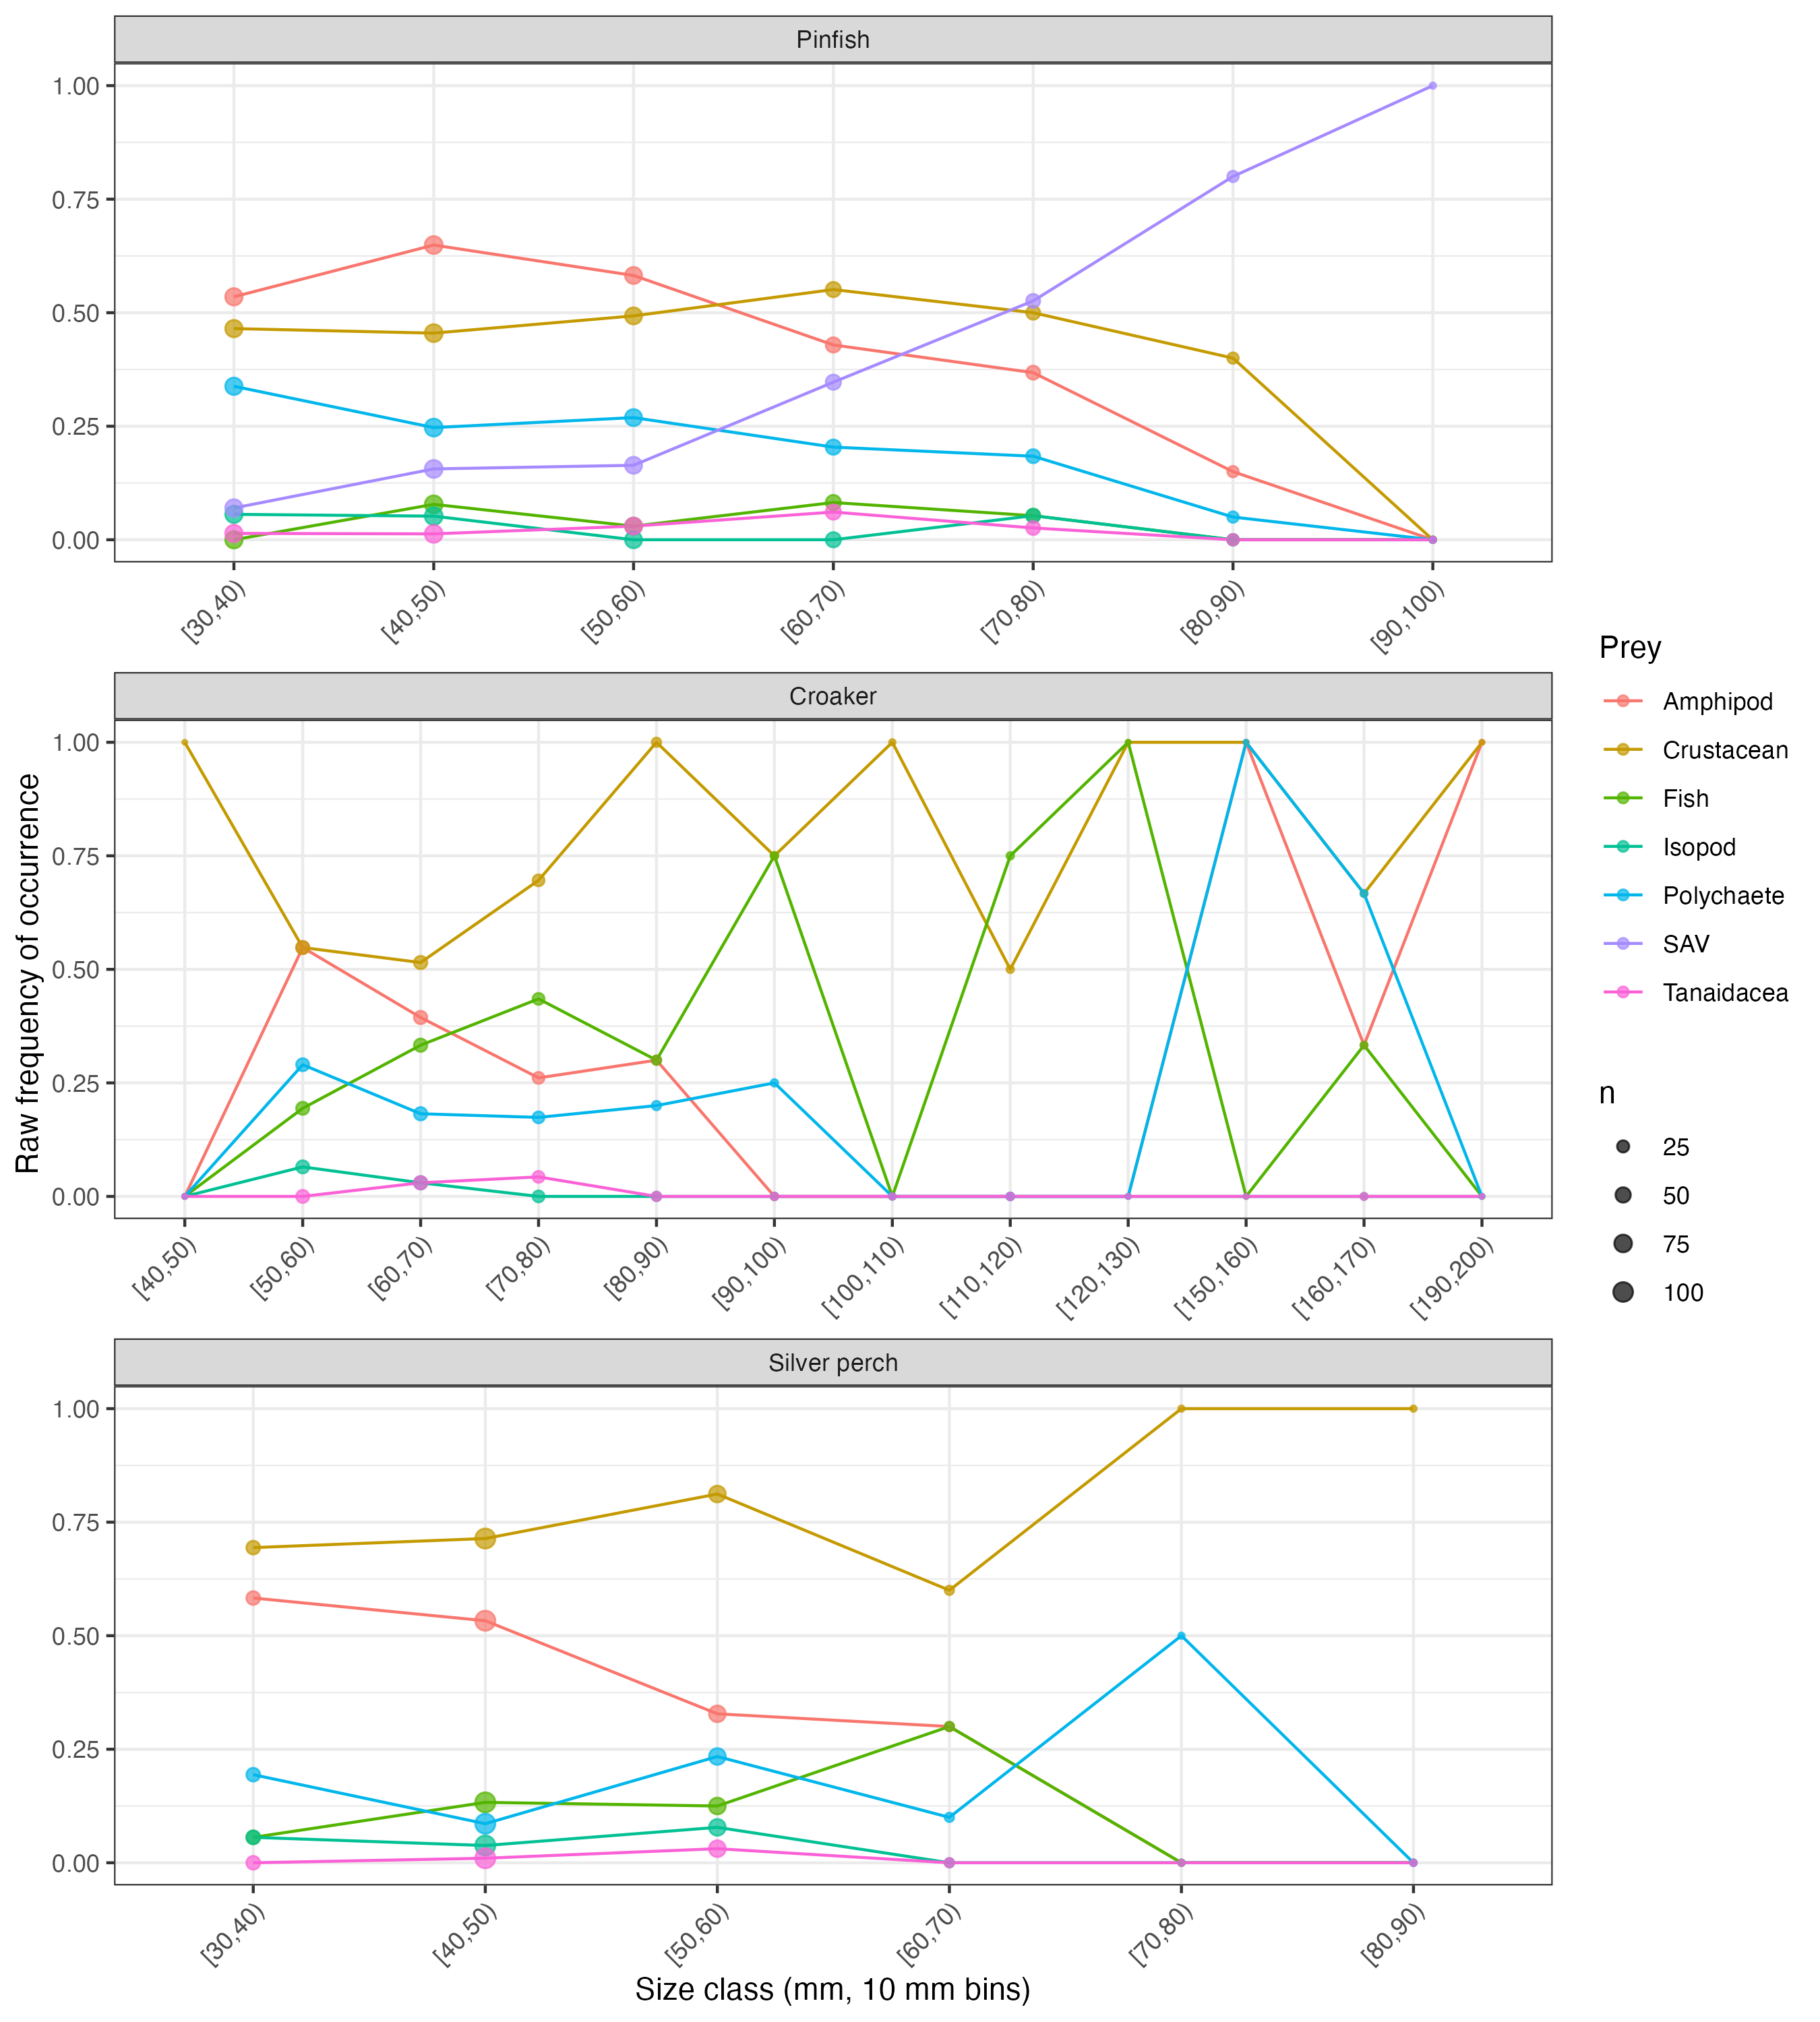

Values plotted in this chart, from the file beside it:
size_bin, n, FO, Prey, Species
[30,40), 71, 0.535, Amphipod, Pinfish
[40,50), 77, 0.649, Amphipod, Pinfish
[50,60), 67, 0.582, Amphipod, Pinfish
[60,70), 49, 0.429, Amphipod, Pinfish
[70,80), 38, 0.368, Amphipod, Pinfish
[80,90), 20, 0.15, Amphipod, Pinfish
[90,100), 2, 0, Amphipod, Pinfish
[30,40), 71, 0.465, Crustacean, Pinfish
[40,50), 77, 0.455, Crustacean, Pinfish
[50,60), 67, 0.493, Crustacean, Pinfish
[60,70), 49, 0.551, Crustacean, Pinfish
[70,80), 38, 0.5, Crustacean, Pinfish
[80,90), 20, 0.4, Crustacean, Pinfish
[90,100), 2, 0, Crustacean, Pinfish
[30,40), 71, 0, Fish, Pinfish
[40,50), 77, 0.078, Fish, Pinfish
[50,60), 67, 0.03, Fish, Pinfish
[60,70), 49, 0.082, Fish, Pinfish
[70,80), 38, 0.053, Fish, Pinfish
[80,90), 20, 0, Fish, Pinfish
[90,100), 2, 0, Fish, Pinfish
[30,40), 71, 0.056, Isopod, Pinfish
[40,50), 77, 0.052, Isopod, Pinfish
[50,60), 67, 0, Isopod, Pinfish
[60,70), 49, 0, Isopod, Pinfish
[70,80), 38, 0.053, Isopod, Pinfish
[80,90), 20, 0, Isopod, Pinfish
[90,100), 2, 0, Isopod, Pinfish
[30,40), 71, 0.338, Polychaete, Pinfish
[40,50), 77, 0.247, Polychaete, Pinfish
[50,60), 67, 0.269, Polychaete, Pinfish
[60,70), 49, 0.204, Polychaete, Pinfish
[70,80), 38, 0.184, Polychaete, Pinfish
[80,90), 20, 0.05, Polychaete, Pinfish
[90,100), 2, 0, Polychaete, Pinfish
[30,40), 71, 0.07, SAV, Pinfish
[40,50), 77, 0.156, SAV, Pinfish
[50,60), 67, 0.164, SAV, Pinfish
[60,70), 49, 0.347, SAV, Pinfish
[70,80), 38, 0.526, SAV, Pinfish
[80,90), 20, 0.8, SAV, Pinfish
[90,100), 2, 1, SAV, Pinfish
[30,40), 71, 0.014, Tanaidacea, Pinfish
[40,50), 77, 0.013, Tanaidacea, Pinfish
[50,60), 67, 0.03, Tanaidacea, Pinfish
[60,70), 49, 0.061, Tanaidacea, Pinfish
[70,80), 38, 0.026, Tanaidacea, Pinfish
[80,90), 20, 0, Tanaidacea, Pinfish
[90,100), 2, 0, Tanaidacea, Pinfish
[40,50), 1, 0, Amphipod, Croaker
[50,60), 31, 0.548, Amphipod, Croaker
[60,70), 33, 0.394, Amphipod, Croaker
[70,80), 23, 0.261, Amphipod, Croaker
[80,90), 10, 0.3, Amphipod, Croaker
[90,100), 4, 0, Amphipod, Croaker
[100,110), 2, 0, Amphipod, Croaker
[110,120), 4, 0, Amphipod, Croaker
[120,130), 1, 0, Amphipod, Croaker
[150,160), 1, 1, Amphipod, Croaker
[160,170), 3, 0.333, Amphipod, Croaker
... 97 more rows
